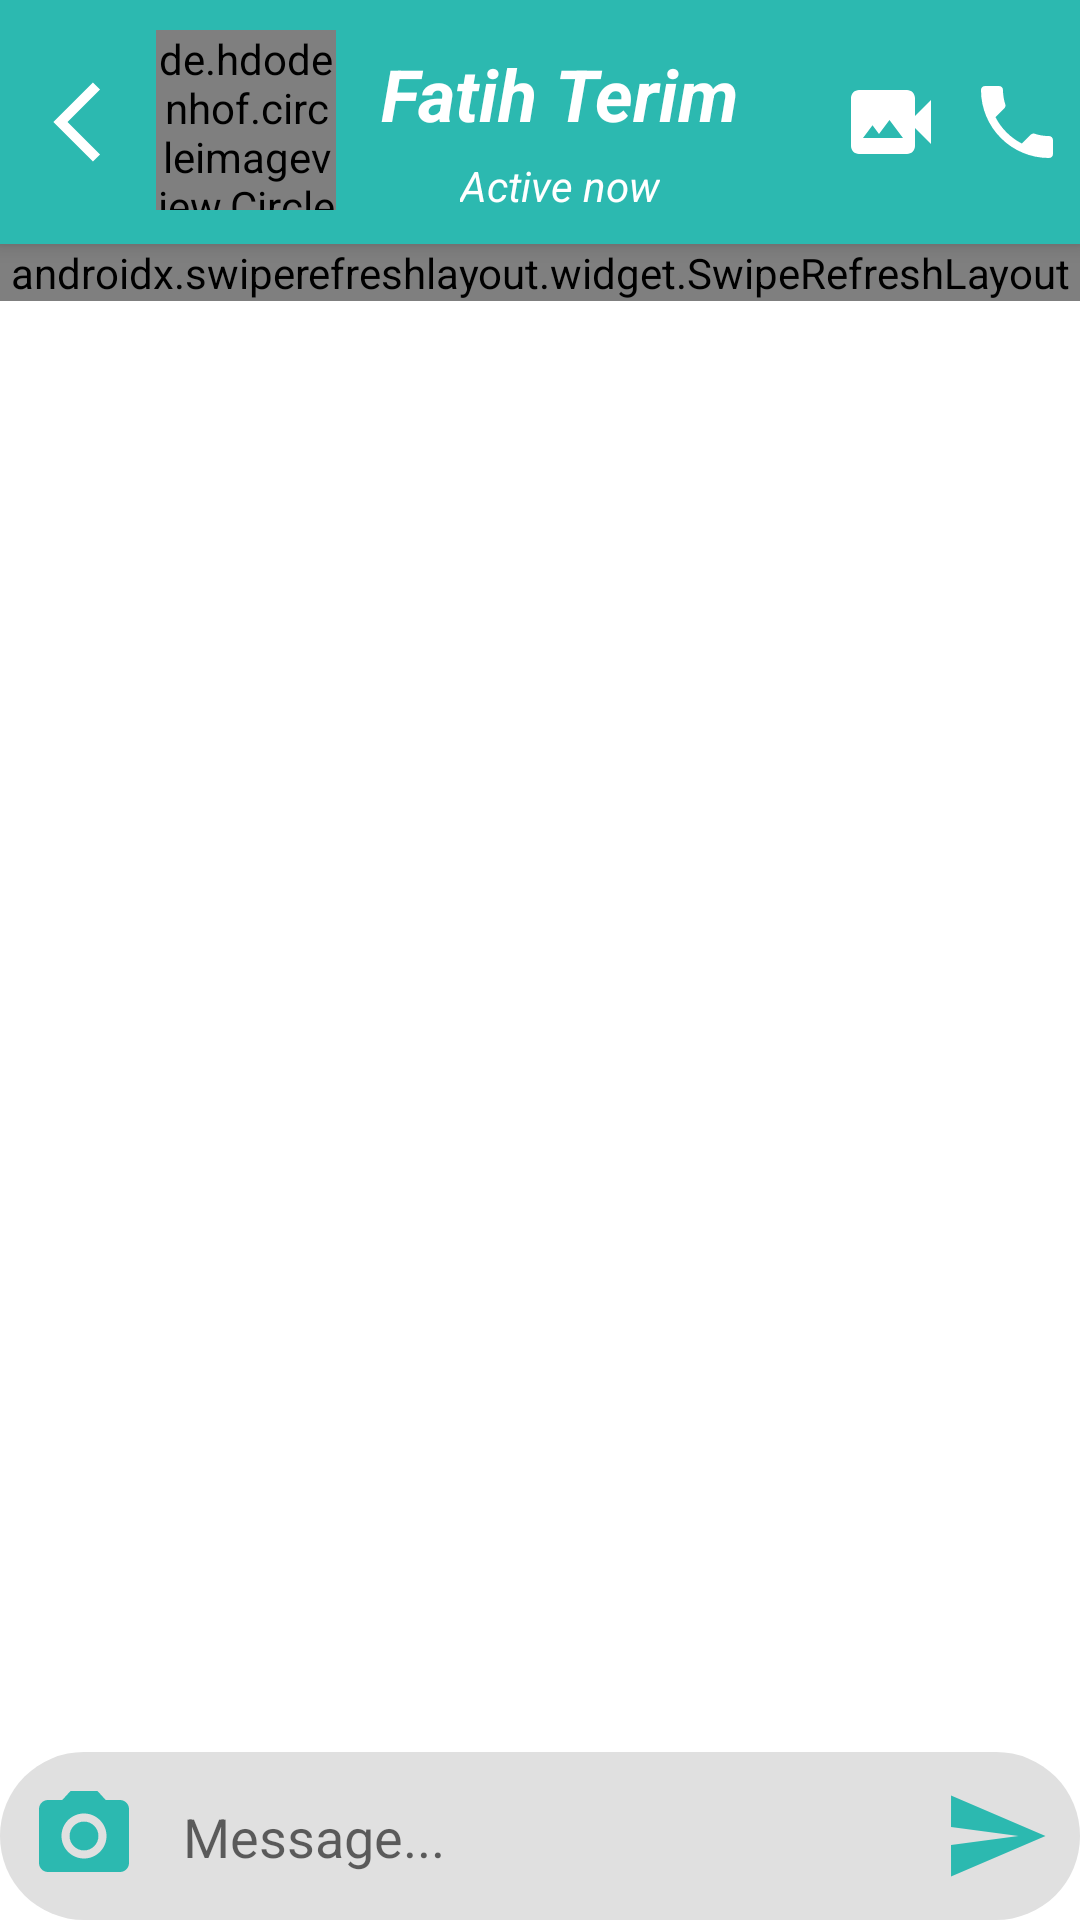

Layout XML and referenced resources for this Android screen:
<!-- AndroidManifest.xml: application theme Theme.BasicChatApp -->
<!-- res/layout/activity_message.xml -->
<?xml version="1.0" encoding="utf-8"?>
<androidx.coordinatorlayout.widget.CoordinatorLayout
    xmlns:android="http://schemas.android.com/apk/res/android"
    xmlns:app="http://schemas.android.com/apk/res-auto"
    xmlns:tools="http://schemas.android.com/tools"
    android:layout_width="match_parent"
    android:layout_height="match_parent"
    tools:context=".Activities.MessageActivity.MessageActivity"
    android:id="@+id/constraint_home_fragment"
    android:background="@color/white"
    >

    <com.google.android.material.appbar.AppBarLayout
        android:id="@+id/appbarLayout_message_activity"
        android:layout_width="match_parent"
        android:layout_height="wrap_content"
        android:background="@color/color1"
        >

        <androidx.constraintlayout.widget.ConstraintLayout
            android:layout_width="match_parent"
            android:layout_height="wrap_content"
            >

            <LinearLayout
                android:layout_width="wrap_content"
                android:layout_height="match_parent"
                android:orientation="horizontal"
                android:padding="5dp"
                app:layout_constraintStart_toStartOf="parent"
                >

                <androidx.appcompat.widget.AppCompatImageView
                    android:id="@+id/image_message_activity_back_arrow"
                    android:layout_width="wrap_content"
                    android:layout_height="wrap_content"
                    android:src="@drawable/twotone_arrow_back_ios_32"
                    android:layout_gravity="center_vertical"
                    android:layout_margin="5dp"
                    />

                <de.hdodenhof.circleimageview.CircleImageView
                    android:id="@+id/image_message_activity_profile_photo"
                    android:layout_width="60dp"
                    android:layout_height="60dp"
                    android:src="@mipmap/profile_round"
                    android:layout_margin="5dp"
                    android:background="@color/color1"
                    />

                <LinearLayout
                    android:layout_width="wrap_content"
                    android:layout_height="wrap_content"
                    android:orientation="vertical"
                    android:layout_gravity="center_vertical"
                    android:layout_margin="5dp"
                    >
                    <com.google.android.material.textview.MaterialTextView
                        android:id="@+id/text_message_activity_username"
                        android:layout_width="wrap_content"
                        android:layout_height="wrap_content"
                        android:layout_gravity="center_vertical"
                        android:text="Fatih Terim"
                        android:textColor="@color/white"
                        android:textSize="24sp"
                        android:textStyle="italic|bold"
                        android:layout_margin="5dp"
                        />

                    <com.google.android.material.textview.MaterialTextView
                        android:id="@+id/text_message_activity_status"
                        android:layout_width="wrap_content"
                        android:layout_height="wrap_content"
                        android:layout_gravity="center_horizontal"
                        android:text="Active now"
                        android:textColor="@color/white"
                        android:textSize="14sp"
                        android:textStyle="italic"
                        />


                </LinearLayout>


            </LinearLayout>

            <LinearLayout
                android:layout_width="wrap_content"
                android:layout_height="match_parent"
                android:orientation="horizontal"
                app:layout_constraintEnd_toEndOf="parent"
                app:layout_constraintTop_toTopOf="parent"
                app:layout_constraintBottom_toBottomOf="parent"
                >

               <androidx.appcompat.widget.AppCompatImageView
                   android:id="@+id/image_message_activity_video_call"
                   android:layout_width="wrap_content"
                   android:layout_height="wrap_content"
                   android:src="@drawable/baseline_video_camera_back_32"
                   android:layout_gravity="center_vertical"
                   android:layout_margin="5dp"
                   />

                <androidx.appcompat.widget.AppCompatImageView
                    android:id="@+id/image_message_activity_voice_call"
                    android:layout_width="wrap_content"
                    android:layout_height="wrap_content"
                    android:src="@drawable/baseline_phone_32"
                    android:layout_gravity="center_vertical"
                    android:layout_margin="5dp"
                    />


                <androidx.appcompat.widget.AppCompatImageView
                    android:layout_width="wrap_content"
                    android:layout_height="wrap_content"
                    android:src="@drawable/baseline_more_vert_32"
                    android:layout_gravity="center_vertical"
                    android:layout_margin="5dp"
                    android:visibility="gone"
                    />


            </LinearLayout>

        </androidx.constraintlayout.widget.ConstraintLayout>



    </com.google.android.material.appbar.AppBarLayout>

    <androidx.swiperefreshlayout.widget.SwipeRefreshLayout
        android:id="@+id/swipe_to_refresh_message_activity"
        android:layout_width="match_parent"
        android:layout_height="wrap_content"
        android:layout_marginBottom="?attr/actionBarSize"
        app:layout_behavior="@string/appbar_scrolling_view_behavior"
        >
        <androidx.recyclerview.widget.RecyclerView
            android:id="@+id/recyclerView_message_activity"
            android:layout_width="match_parent"
            android:layout_height="wrap_content"
            tools:listitem="@layout/receiver_item"
            />

    </androidx.swiperefreshlayout.widget.SwipeRefreshLayout>





















    <LinearLayout
        android:layout_width="match_parent"
        android:layout_height="wrap_content"
        android:layout_gravity="bottom"
        android:orientation="horizontal"
        android:background="@drawable/shape_chat"
        android:paddingStart="10dp"
        tools:ignore="RtlSymmetry">

        <androidx.appcompat.widget.AppCompatImageView
            android:id="@+id/image_message_activity_camera"
            android:layout_width="wrap_content"
            android:layout_height="wrap_content"
            android:src="@drawable/baseline_photo_camera_36"
            android:layout_gravity="center_vertical"
            />

        <androidx.constraintlayout.widget.ConstraintLayout
            android:id="@+id/constraint_message_activity_constraint"
            android:layout_width="match_parent"
            android:layout_height="wrap_content"
            android:layout_gravity="bottom"
            >

            <androidx.appcompat.widget.AppCompatEditText
                android:id="@+id/edittext_message_activity"
                android:layout_width="match_parent"
                android:layout_height="wrap_content"
                android:layout_marginStart="5dp"
                android:background="@null"
                android:hint="Message..."
                android:padding="10dp"
                app:layout_constraintBottom_toBottomOf="parent"
                app:layout_constraintStart_toStartOf="parent"
                app:layout_constraintTop_toTopOf="parent" />

            <androidx.appcompat.widget.AppCompatImageView
                android:id="@+id/image_message_activity_send"
                android:layout_width="wrap_content"
                android:layout_height="wrap_content"
                android:layout_margin="10dp"
                android:src="@drawable/baseline_send_36"
                app:layout_constraintBottom_toBottomOf="parent"
                app:layout_constraintEnd_toEndOf="parent"
                app:layout_constraintTop_toTopOf="parent" />

        </androidx.constraintlayout.widget.ConstraintLayout>

    </LinearLayout>



</androidx.coordinatorlayout.widget.CoordinatorLayout>
<!-- res/layout/receiver_item.xml (included above) -->
<?xml version="1.0" encoding="utf-8"?>
<RelativeLayout xmlns:android="http://schemas.android.com/apk/res/android"
    android:layout_width="match_parent" android:layout_height="wrap_content"
    android:padding="7dp">

    <RelativeLayout
        android:layout_width="wrap_content"
        android:layout_height="wrap_content"
        android:layout_alignParentStart="true"
        android:backgroundTint="@color/color2"
        android:background="@drawable/shape_receive_chat"
        android:id="@+id/layoutformessage">

        <androidx.appcompat.widget.AppCompatTextView
            android:id="@+id/tv_text_body"
            android:layout_width="wrap_content"
            android:layout_height="wrap_content"
            android:text="Sender Message Display Here"
            android:textSize="18sp"
            android:textColor="@color/black"
            android:paddingLeft="7dp"
            android:paddingRight="40dp"
            android:paddingBottom="7dp"
            android:paddingTop="7dp"
            >

        </androidx.appcompat.widget.AppCompatTextView>

        <androidx.appcompat.widget.AppCompatTextView
            android:id="@+id/tv_message_time"
            android:layout_width="wrap_content"
            android:layout_height="wrap_content"
            android:textSize="10sp"
            android:layout_toRightOf="@id/tv_text_body"
            android:layout_marginLeft="-40dp"
            android:layout_alignBottom="@id/tv_text_body"
            android:text="20:09"
            android:padding="7dp"
            android:textColor="#434343" />

    </RelativeLayout>
</RelativeLayout>
<!-- resources referenced by this layout -->
<resources>
  <color name="black">#FF000000</color>
  <color name="color1">#2CB9B0</color>
  <color name="color2">#38EF7D</color>
  <color name="white">#FFFFFFFF</color>
  <!-- drawable baseline_send_36 (drawable) -->
  <vector android:autoMirrored="true" android:height="36dp"
      android:tint="#2CB9B0" android:viewportHeight="24"
      android:viewportWidth="24" android:width="36dp" xmlns:android="http://schemas.android.com/apk/res/android">
      <path android:fillColor="@android:color/white" android:pathData="M2.01,21L23,12 2.01,3 2,10l15,2 -15,2z"/>
  </vector>
  <!-- drawable baseline_video_camera_back_32 (drawable) -->
  <vector android:height="32dp" android:tint="#FFFFFF"
      android:viewportHeight="24" android:viewportWidth="24"
      android:width="32dp" xmlns:android="http://schemas.android.com/apk/res/android">
      <path android:fillColor="@android:color/white" android:pathData="M18,10.48V6c0,-1.1 -0.9,-2 -2,-2H4C2.9,4 2,4.9 2,6v12c0,1.1 0.9,2 2,2h12c1.1,0 2,-0.9 2,-2v-4.48l4,3.98v-11L18,10.48zM5,16l2.38,-3.17L9,15l2.62,-3.5L15,16H5z"/>
  </vector>
  <!-- drawable shape_chat (drawable) -->
  <?xml version="1.0" encoding="utf-8"?>
  <selector xmlns:android="http://schemas.android.com/apk/res/android">
  
      <item>
          <shape android:shape="rectangle">
              <solid android:color="#E0E0E0"/>
              <corners android:radius="30dp"/>
             />
          </shape>
  
      </item>
  
  </selector>
  <!-- drawable shape_receive_chat (drawable) -->
  <?xml version="1.0" encoding="utf-8"?>
  <selector xmlns:android="http://schemas.android.com/apk/res/android">
  
      <item>
          <shape android:shape="rectangle">
              <solid android:color="#FAFAFA"/>
              <corners android:topLeftRadius="15dp"
                  android:bottomRightRadius="15dp"/>
              <stroke android:color="#76FF03" android:width="3dp"/>
          </shape>
  
      </item>
  
  </selector>
  <!-- drawable twotone_arrow_back_ios_32 (drawable) -->
  <vector android:autoMirrored="true" android:height="32dp"
      android:tint="#FFFFFF" android:viewportHeight="24"
      android:viewportWidth="24" android:width="32dp" xmlns:android="http://schemas.android.com/apk/res/android">
      <path android:fillColor="@android:color/white" android:pathData="M17.51,3.87L15.73,2.1 5.84,12l9.9,9.9 1.77,-1.77L9.38,12l8.13,-8.13z"/>
  </vector>
  <!-- mipmap profile_round (mipmap-anydpi-v26) -->
  <?xml version="1.0" encoding="utf-8"?>
  <adaptive-icon xmlns:android="http://schemas.android.com/apk/res/android">
      <background android:drawable="@color/color1"/>
      <foreground android:drawable="@drawable/profile_foreground_white_version"/>
  </adaptive-icon>
  <style name="Theme.BasicChatApp" parent="Theme.MaterialComponents.DayNight.NoActionBar">
          
          <item name="colorPrimary">@color/purple_500</item>
          <item name="colorPrimaryVariant">@color/purple_700</item>
          <item name="colorOnPrimary">@color/white</item>
          
          <item name="colorSecondary">@color/teal_200</item>
          <item name="colorSecondaryVariant">@color/teal_700</item>
          <item name="colorOnSecondary">@color/black</item>
          
          <item name="android:statusBarColor" tools:targetApi="l">?attr/colorPrimaryVariant</item>
          
      </style>
  <color name="purple_500">#FF6200EE</color>
  <color name="purple_700">#FF3700B3</color>
  <color name="teal_200">#FF03DAC5</color>
  <color name="teal_700">#FF018786</color>
</resources>
